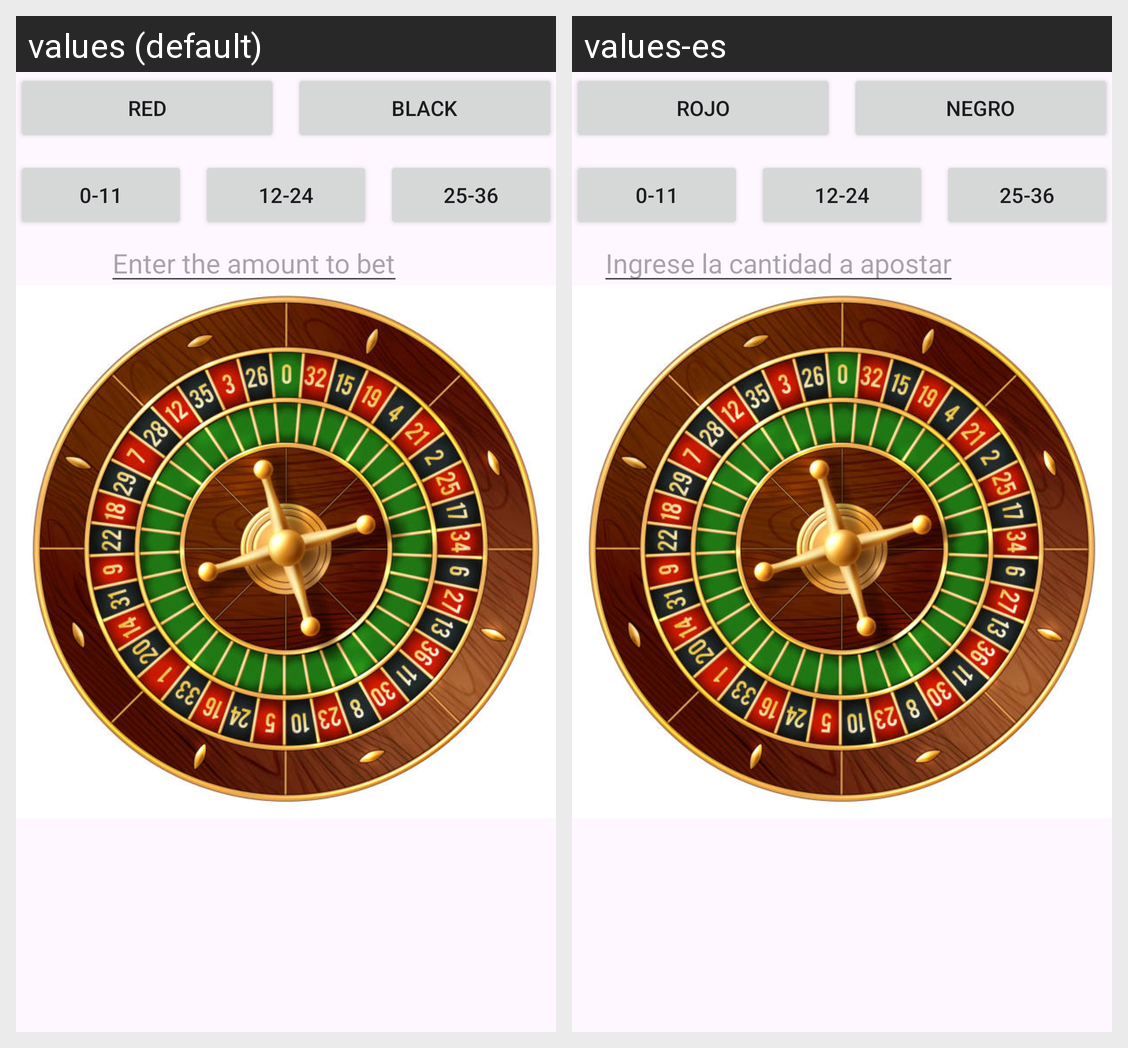

For this localized Android screen grid, give each drawn string resource with its value in every locale shown.
Android screen res/layout/activity_main.xml rendered under 2 locales, left to right: values (default), values-es. Device: Nexus 5 (rendered at 1080×1920; each locale shown at half size, 540×960, under a caption strip naming it); theme Theme.RetrofitersRuleta.
Strings drawn on this screen, with the default value and each locale's value (text and hints the layout hard-codes, and strings that could not be matched under every locale, appear in the picture but are not listed):

entertheamounttobet
  values: Enter the amount to bet
  values-es: Ingrese la cantidad a apostar

red
  values: Red
  values-es: Rojo

black
  values: Black
  values-es: Negro
